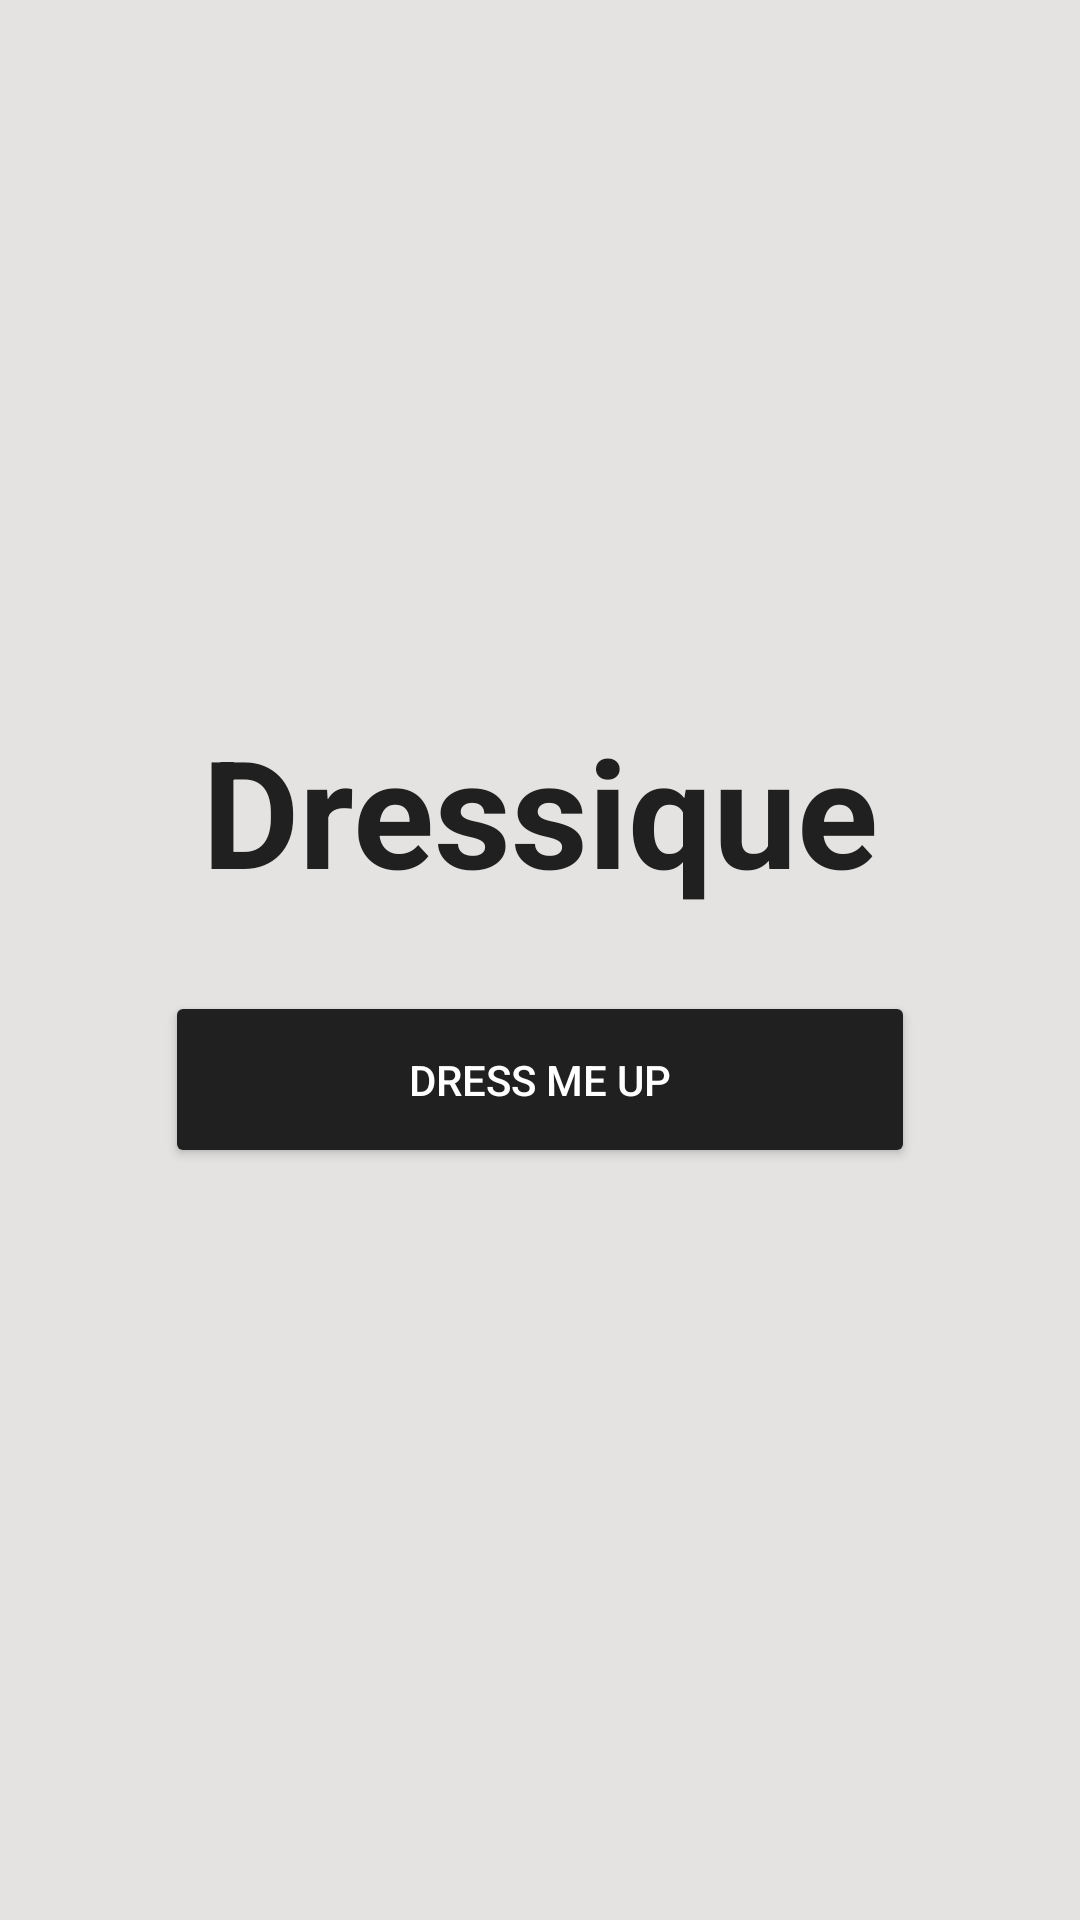

Here is an Android app screen rendered from its layout file. Give the layout XML and the strings, colors and styles it references.
<!-- AndroidManifest.xml: application theme Theme.DresstiqueAndroid -->
<!-- res/layout/fragment_splash.xml -->
<?xml version="1.0" encoding="utf-8"?>
<FrameLayout xmlns:android="http://schemas.android.com/apk/res/android"
    xmlns:tools="http://schemas.android.com/tools"
    android:layout_width="match_parent"
    android:layout_height="match_parent"
    android:background="#e4e3e2"
    tools:context=".fragments.SplashFragment">

    <TextView
        android:layout_width="wrap_content"
        android:layout_height="wrap_content"
        android:layout_gravity="center"
        android:text="Dressique"
        android:layout_marginBottom="50dp"
        android:textColor="#202020"
        android:textSize="50sp"
        android:textStyle="bold" />

    <Button
        android:id="@+id/splash_btn"
        android:layout_width="250dp"
        android:layout_height="wrap_content"
        android:layout_gravity="center"
        android:text="dress me up"
        android:textColor="@android:color/white"
        android:layout_marginTop="40dp"
        android:backgroundTint="#202020"
        android:padding="20dp" />
</FrameLayout>
<!-- resources referenced by this layout -->
<resources>
  <style name="Theme.DresstiqueAndroid" parent="Theme.MaterialComponents.DayNight.DarkActionBar">
          
          <item name="colorPrimary">@color/purple_500</item>
          <item name="colorPrimaryVariant">@color/purple_700</item>
          <item name="colorOnPrimary">@color/white</item>
          
          <item name="colorSecondary">@color/teal_200</item>
          <item name="colorSecondaryVariant">@color/teal_700</item>
          <item name="colorOnSecondary">@color/black</item>
          
          <item name="android:statusBarColor">?attr/colorPrimaryVariant</item>
          
      </style>
  <!-- not gathered from this repository: default colours our renderer supplied (Android Studio template values) -->
  <color name="purple_500">#FF6200EE</color>
  <color name="purple_700">#FF3700B3</color>
  <color name="teal_200">#FF03DAC5</color>
  <color name="teal_700">#FF018786</color>
  <color name="black">#FF000000</color>
  <color name="white">#FFFFFFFF</color>
</resources>
